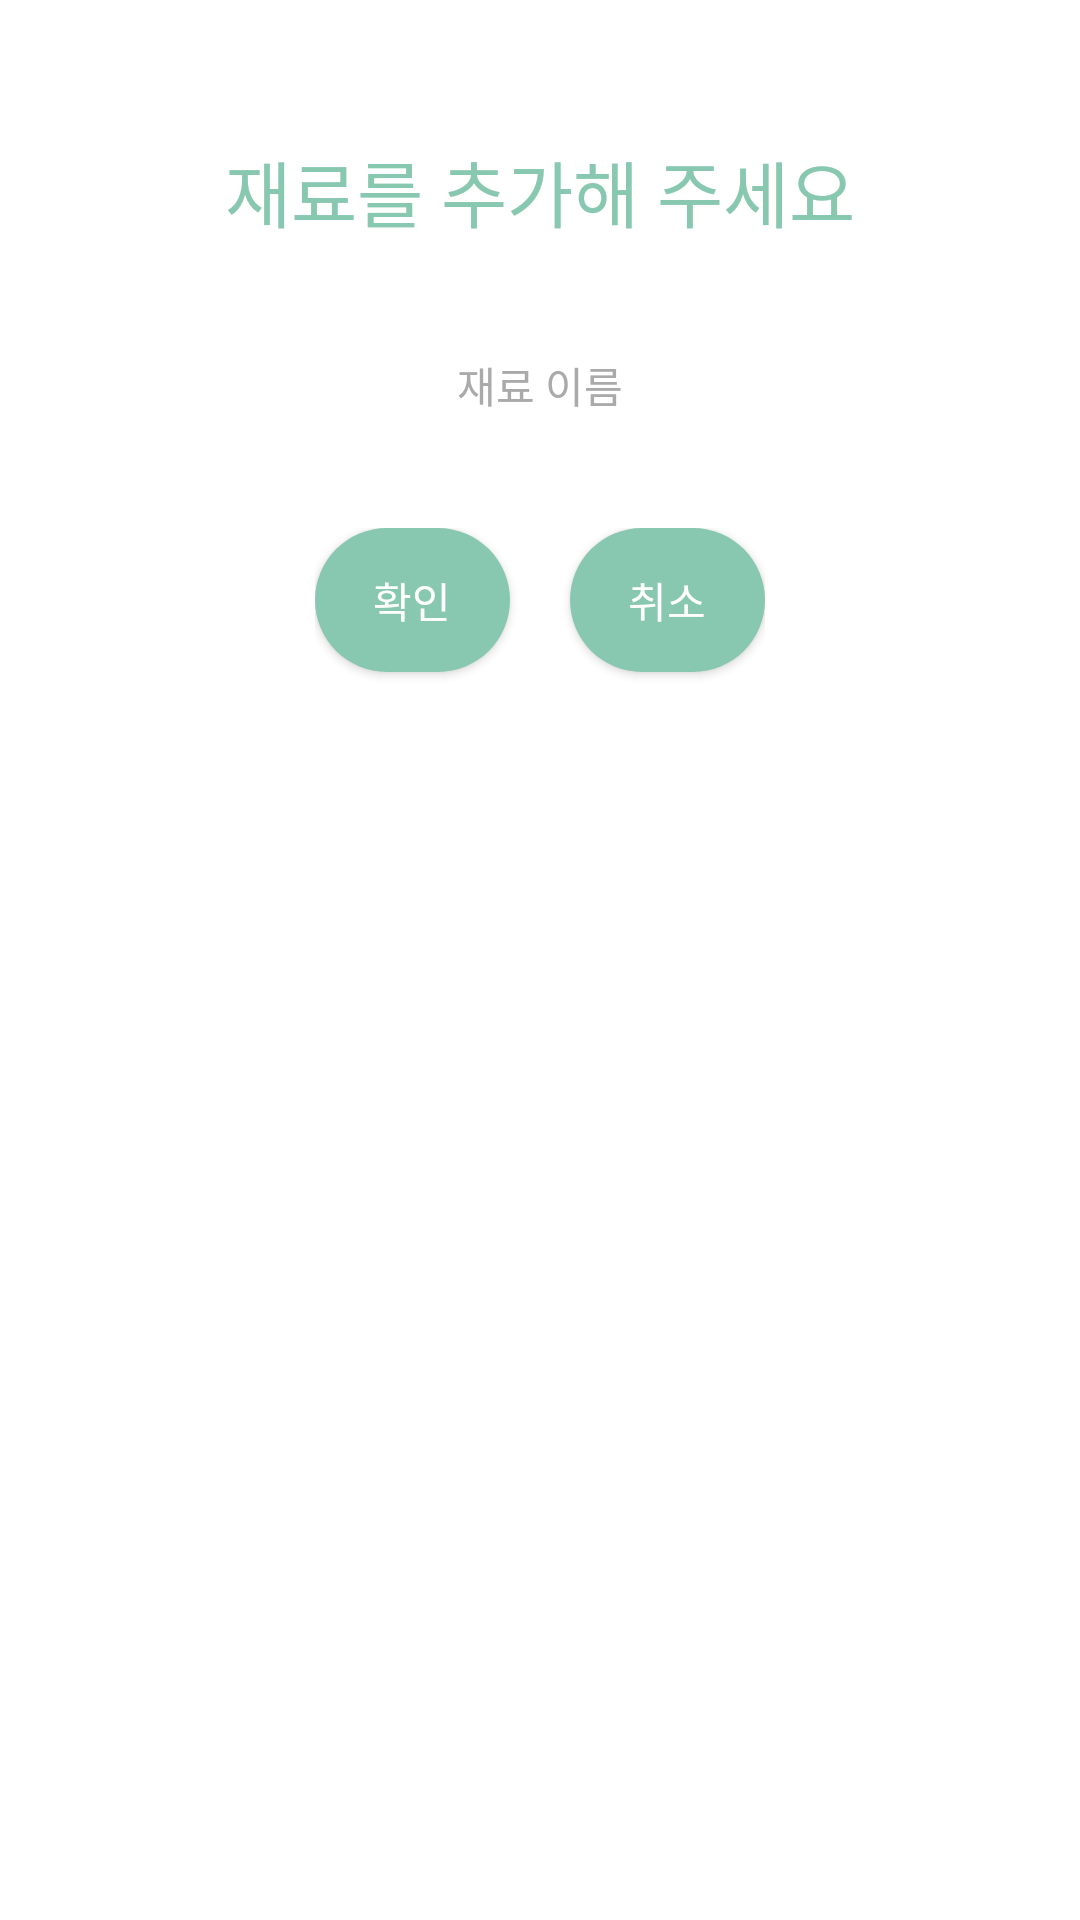

Here is an Android app screen rendered from its layout file. Give the layout XML and the strings, colors and styles it references.
<!-- AndroidManifest.xml: application theme Theme.AndroidTest -->
<!-- res/layout/popup_ingredient_name.xml -->
<?xml version="1.0" encoding="utf-8"?>
<LinearLayout
    xmlns:android="http://schemas.android.com/apk/res/android"
    android:layout_width="match_parent"
    android:layout_height="wrap_content"
    android:orientation="vertical"
    android:layout_gravity="center"
    android:padding="16dp"
    android:background="@color/white">

    <TextView
        android:layout_width="wrap_content"
        android:layout_height="wrap_content"
        android:text="재료를 추가해 주세요"
        android:layout_marginTop="30dp"
        android:layout_gravity="center"
        android:textSize="24sp"
        android:textColor="#88C8B1"
        android:fontFamily="@font/pretendardmedium"/>

    <EditText
        android:id="@+id/editText_ir_name"
        android:background="@drawable/button_unselected"
        android:layout_width="200dp"
        android:layout_height="35dp"
        android:layout_gravity="center"
        android:layout_marginTop="30dp"
        android:elevation="4dp"
        android:inputType="text"
        android:textSize="14sp"
        android:hint="재료 이름"
        android:fontFamily="@font/pretendardmedium"
        android:textColorHint="#AAAAAA"
        android:textColor="#7E7E7E"
        android:gravity="center"
        />

    <LinearLayout
        android:layout_width="wrap_content"
        android:layout_height="wrap_content"
        android:orientation="horizontal"
        android:layout_gravity="center"
        android:layout_marginTop="30dp">

        <android.widget.Button
            android:id="@+id/button_ir_confirm"
            android:layout_width="65dp"
            android:layout_height="wrap_content"
            android:layout_marginRight="20dp"
            android:layout_marginBottom="20dp"

            android:elevation="2dp"
            android:text="확인"
            android:fontFamily="@font/pretendardextrabold"
            android:textSize="14sp"
            android:textColor="#FFFFFF"
            android:background="@drawable/button_selected"/>

        <android.widget.Button
            android:id="@+id/button_ir_cancel"
            android:layout_width="65dp"
            android:layout_height="wrap_content"
            android:layout_marginBottom="20dp"
            android:elevation="2dp"
            android:text="취소"
            android:fontFamily="@font/pretendardextrabold"
            android:textSize="14sp"
            android:textColor="#FFFFFF"
            android:background="@drawable/button_selected"/>
    </LinearLayout>
</LinearLayout>
<!-- resources referenced by this layout -->
<resources>
  <color name="white">#FFFFFFFF</color>
  <!-- drawable button_selected (drawable) -->
  <?xml version="1.0" encoding="utf-8"?>
  <shape xmlns:android="http://schemas.android.com/apk/res/android">
      <solid android:color="#88C8B1" />
      <corners android:radius="45dp" />
  </shape>
  <style name="Theme.AndroidTest" parent="Base.Theme.AndroidTest" />
  <style name="Base.Theme.AndroidTest" parent="Theme.AppCompat.DayNight.NoActionBar">
          
          
      </style>
</resources>
